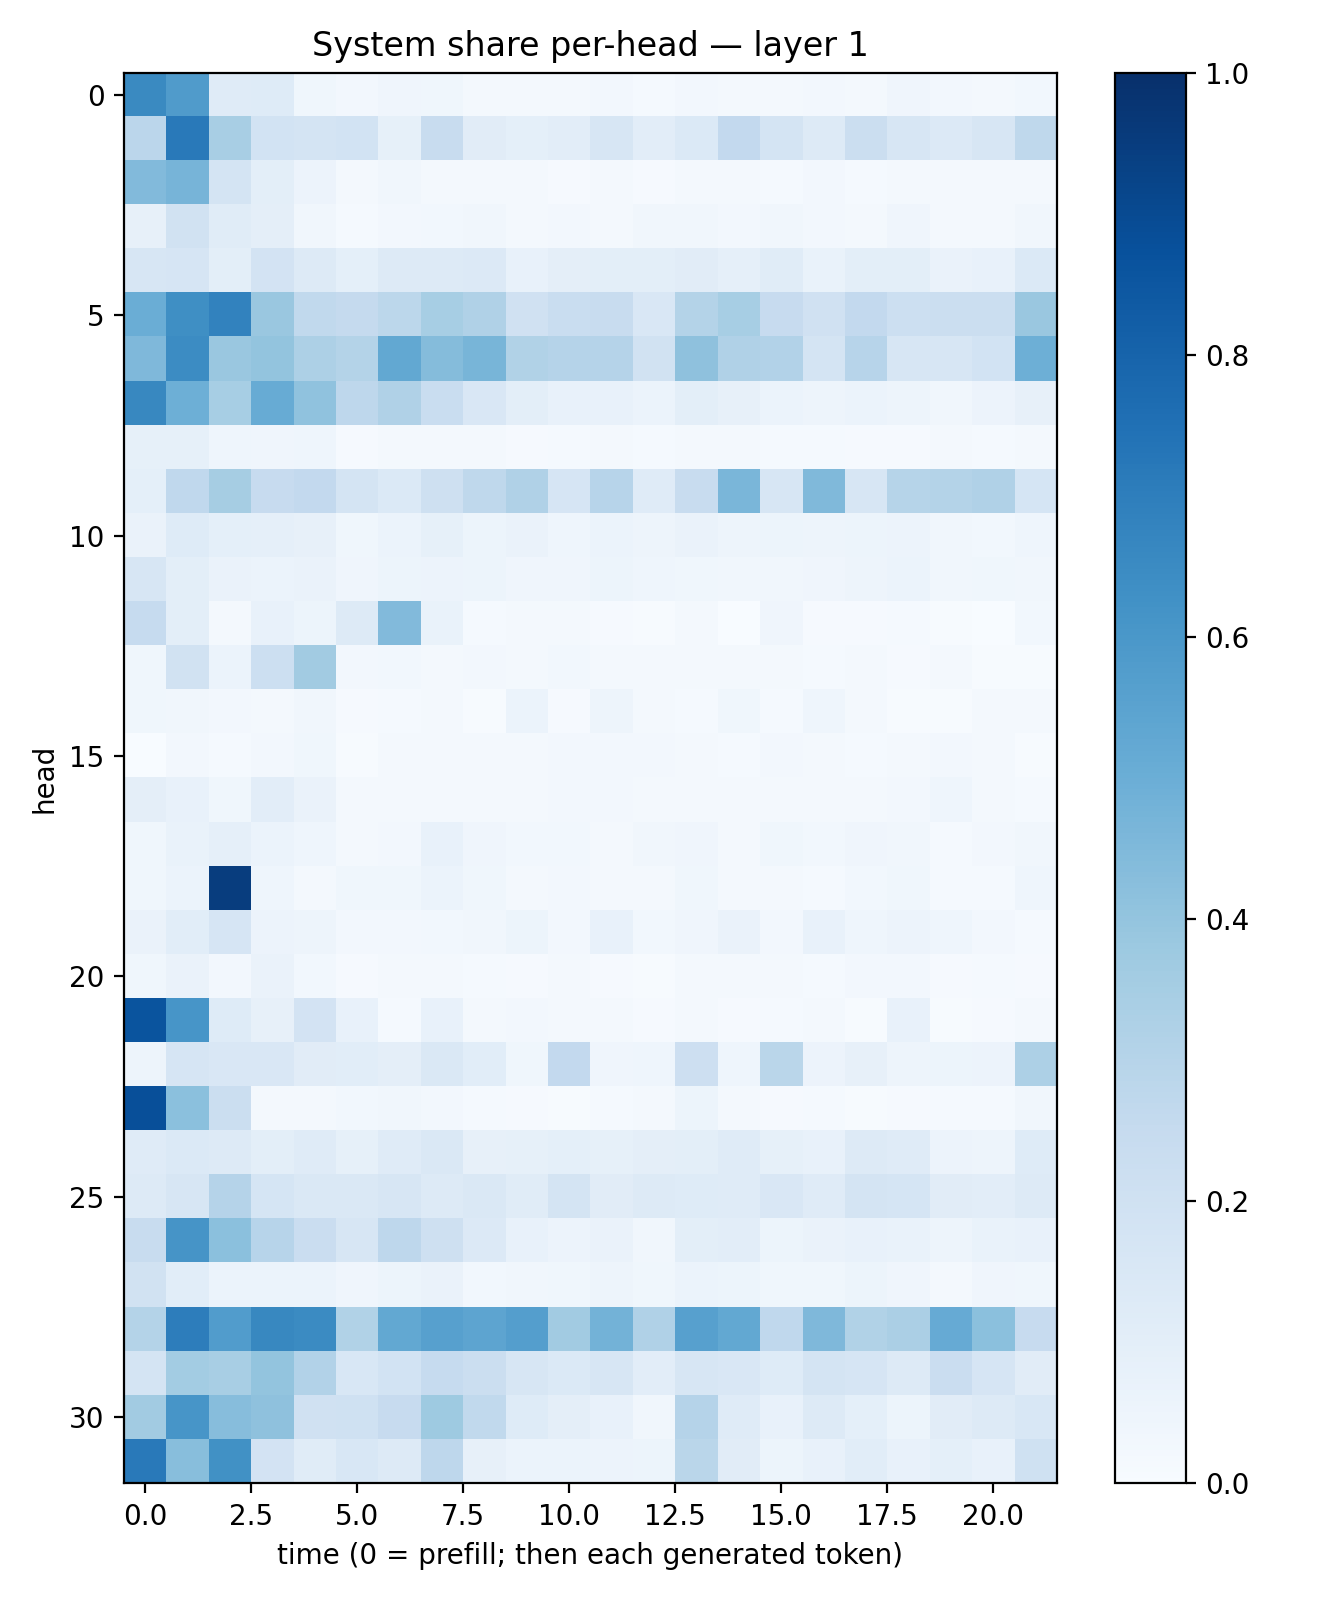

The table this chart was drawn from, first rows:
0.65364003, 0.58094096, 0.11846841, 0.12445561, 0.036431864, 0.025226198, 0.04292866, 0.037014563, 0.019102912, 0.018092977, 0.020006008, 0.026389623, 0.014286335, 0.025141433, 0.02039161, 0.02203248, 0.025322419, 0.021749547, 0.04195419, 0.025889877, 0.016704882, 0.030022327
0.284, 0.7161, 0.343, 0.1871, 0.1757, 0.1862, 0.08483, 0.2379, 0.11, 0.09077, 0.104, 0.1625, 0.1053, 0.1369, 0.2604, 0.1754, 0.1279, 0.2258, 0.1631, 0.1334, 0.1606, 0.2718
0.4418, 0.4695, 0.1732, 0.09857, 0.05717, 0.02087, 0.03301, 0.01777, 0.01689, 0.01645, 0.01139, 0.01846, 0.01167, 0.01609, 0.02021, 0.01509, 0.02432, 0.01526, 0.02033, 0.01923, 0.01885, 0.02023
0.08186, 0.191, 0.1169, 0.09515, 0.0335, 0.01342, 0.02622, 0.02881, 0.03283, 0.01859, 0.02729, 0.02168, 0.0319, 0.03157, 0.02504, 0.03276, 0.0265, 0.01956, 0.04261, 0.02327, 0.01835, 0.03506
0.1603, 0.167, 0.1, 0.1819, 0.1321, 0.09102, 0.1319, 0.1262, 0.1356, 0.07615, 0.09559, 0.09832, 0.09917, 0.1099, 0.08765, 0.1158, 0.06978, 0.09945, 0.09842, 0.06626, 0.07322, 0.137
0.502, 0.6362, 0.6823, 0.3832, 0.2626, 0.2508, 0.2783, 0.3459, 0.3176, 0.1973, 0.231, 0.2345, 0.1497, 0.3073, 0.3447, 0.2456, 0.1956, 0.2595, 0.2167, 0.2201, 0.2227, 0.3864
0.4506, 0.6462, 0.3829, 0.399, 0.3255, 0.3057, 0.524, 0.4357, 0.4676, 0.3151, 0.3011, 0.3025, 0.1927, 0.4108, 0.3184, 0.3094, 0.1773, 0.2966, 0.1563, 0.1577, 0.1863, 0.4938
0.6613, 0.4948, 0.3446, 0.5107, 0.41, 0.2764, 0.3187, 0.2319, 0.1521, 0.1005, 0.07433, 0.07559, 0.05901, 0.0993, 0.08092, 0.0606, 0.05011, 0.05956, 0.04702, 0.03221, 0.05536, 0.0804
0.08346, 0.08282, 0.04596, 0.04186, 0.04525, 0.01091, 0.01981, 0.021, 0.01894, 0.01169, 0.01384, 0.01616, 0.01272, 0.01723, 0.0174, 0.01321, 0.01488, 0.009211, 0.01033, 0.01614, 0.01399, 0.01896
0.09289, 0.267, 0.3511, 0.2455, 0.2611, 0.1743, 0.1395, 0.2056, 0.2729, 0.3201, 0.1674, 0.2949, 0.1179, 0.2394, 0.463, 0.1574, 0.4454, 0.1579, 0.2969, 0.3084, 0.3172, 0.1705
0.06632, 0.1235, 0.09252, 0.08964, 0.08028, 0.03812, 0.06232, 0.08539, 0.05168, 0.06329, 0.04528, 0.05865, 0.04827, 0.06512, 0.04692, 0.05234, 0.05074, 0.05198, 0.05536, 0.03136, 0.02989, 0.04598
0.1579, 0.09804, 0.06286, 0.06147, 0.06563, 0.0393, 0.05248, 0.05793, 0.05161, 0.03941, 0.0392, 0.05131, 0.04432, 0.03595, 0.03187, 0.03197, 0.03921, 0.04754, 0.05878, 0.03243, 0.03722, 0.03305
0.2471, 0.0983, 0.02308, 0.07581, 0.05165, 0.1266, 0.4426, 0.06794, 0.01475, 0.01844, 0.01813, 0.009696, 0.004373, 0.01699, 0.003891, 0.04078, 0.009286, 0.01008, 0.01189, 0.007251, 0.00216, 0.03029
0.03704, 0.1947, 0.06022, 0.2186, 0.3627, 0.02394, 0.03103, 0.02177, 0.02665, 0.02265, 0.03016, 0.0177, 0.02094, 0.01952, 0.01867, 0.01579, 0.01208, 0.02135, 0.01125, 0.01799, 0.007093, 0.006614
0.03696, 0.03496, 0.02694, 0.01751, 0.03318, 0.01108, 0.01309, 0.01632, 0.006669, 0.05913, 0.01129, 0.0476, 0.0178, 0.01544, 0.03574, 0.0136, 0.04548, 0.01629, 0.006534, 0.006738, 0.02025, 0.01796
0.002635, 0.02395, 0.01236, 0.02447, 0.03667, 0.006952, 0.0233, 0.01652, 0.01653, 0.01644, 0.02725, 0.02357, 0.02463, 0.01881, 0.01483, 0.02675, 0.01726, 0.01527, 0.01682, 0.02352, 0.01964, 0.006835
0.09531, 0.07283, 0.0366, 0.1053, 0.0646, 0.01898, 0.02308, 0.01715, 0.01948, 0.02257, 0.02428, 0.02474, 0.02198, 0.01616, 0.01941, 0.01737, 0.02264, 0.0164, 0.02696, 0.04651, 0.02055, 0.01355
0.0386, 0.06704, 0.08657, 0.06204, 0.04383, 0.0192, 0.02623, 0.07502, 0.0405, 0.02967, 0.02884, 0.02171, 0.03491, 0.04121, 0.02136, 0.03519, 0.02969, 0.04023, 0.03381, 0.01491, 0.02681, 0.03486
0.03699, 0.06245, 0.9473, 0.04599, 0.02329, 0.03863, 0.03532, 0.05888, 0.0367, 0.01639, 0.02734, 0.02019, 0.02311, 0.03826, 0.02134, 0.0204, 0.01514, 0.03055, 0.03814, 0.01375, 0.01333, 0.04534
0.06395, 0.1088, 0.1643, 0.05824, 0.04726, 0.02374, 0.02392, 0.02993, 0.03294, 0.05121, 0.02622, 0.07576, 0.03068, 0.04128, 0.06586, 0.02675, 0.07117, 0.04586, 0.05739, 0.04363, 0.0244, 0.01431
0.03857, 0.06321, 0.02427, 0.06337, 0.02813, 0.008718, 0.01669, 0.02115, 0.01526, 0.009375, 0.0234, 0.01042, 0.007795, 0.02064, 0.01902, 0.0157, 0.01219, 0.02463, 0.02384, 0.008945, 0.01235, 0.009389
0.8621, 0.607, 0.1246, 0.08067, 0.183, 0.07593, 0.01416, 0.07489, 0.01887, 0.02368, 0.01578, 0.01723, 0.009596, 0.01856, 0.01167, 0.01179, 0.02293, 0.006762, 0.0718, 0.005742, 0.01169, 0.02183
0.04787, 0.1654, 0.1485, 0.152, 0.113, 0.1076, 0.09592, 0.1435, 0.1072, 0.03876, 0.2596, 0.04284, 0.04472, 0.2139, 0.04501, 0.2854, 0.05536, 0.07896, 0.04746, 0.05275, 0.05555, 0.3244
0.8797, 0.4199, 0.2222, 0.02116, 0.02224, 0.03065, 0.03491, 0.02517, 0.01194, 0.009554, 0.006223, 0.01388, 0.02247, 0.05203, 0.01809, 0.01067, 0.01284, 0.007589, 0.008925, 0.01371, 0.01343, 0.03201
0.1202, 0.1369, 0.1261, 0.09773, 0.1182, 0.08312, 0.1209, 0.1412, 0.079, 0.08336, 0.0917, 0.08323, 0.09505, 0.09783, 0.1182, 0.08275, 0.07292, 0.131, 0.1201, 0.05508, 0.04745, 0.1223
0.1261, 0.1564, 0.3013, 0.17, 0.1456, 0.1482, 0.1624, 0.1312, 0.1451, 0.1154, 0.1733, 0.1128, 0.129, 0.1233, 0.1206, 0.1503, 0.1176, 0.1723, 0.1689, 0.1101, 0.1023, 0.1284
0.2353, 0.61, 0.4209, 0.2941, 0.2293, 0.1604, 0.2751, 0.2066, 0.1351, 0.07469, 0.05772, 0.06476, 0.03281, 0.1013, 0.1048, 0.0519, 0.06432, 0.07235, 0.06738, 0.04968, 0.06825, 0.07115
0.1932, 0.1071, 0.05984, 0.0605, 0.06246, 0.03937, 0.0509, 0.06379, 0.02734, 0.03413, 0.03614, 0.04852, 0.0361, 0.05961, 0.05172, 0.03903, 0.03823, 0.05456, 0.04147, 0.02178, 0.03929, 0.0373
0.3062, 0.7013, 0.5772, 0.6631, 0.6499, 0.3154, 0.5253, 0.5616, 0.5396, 0.5681, 0.3599, 0.4797, 0.3197, 0.5624, 0.526, 0.2675, 0.4504, 0.3142, 0.3353, 0.5143, 0.4208, 0.2449
0.1774, 0.3585, 0.3413, 0.4007, 0.3121, 0.1548, 0.1869, 0.2479, 0.2202, 0.1619, 0.1399, 0.1595, 0.103, 0.1577, 0.1496, 0.1238, 0.1725, 0.1669, 0.1271, 0.2267, 0.1646, 0.1125
0.3616, 0.6086, 0.4301, 0.4109, 0.1966, 0.2013, 0.2456, 0.3718, 0.262, 0.1211, 0.09522, 0.07183, 0.03177, 0.3046, 0.1203, 0.0709, 0.1279, 0.0912, 0.05307, 0.112, 0.1285, 0.1549
0.7153, 0.4294, 0.6253, 0.1832, 0.1143, 0.1527, 0.1269, 0.275, 0.08031, 0.0599, 0.06041, 0.05781, 0.05313, 0.289, 0.1098, 0.05085, 0.07454, 0.1074, 0.07421, 0.08989, 0.07812, 0.2024
